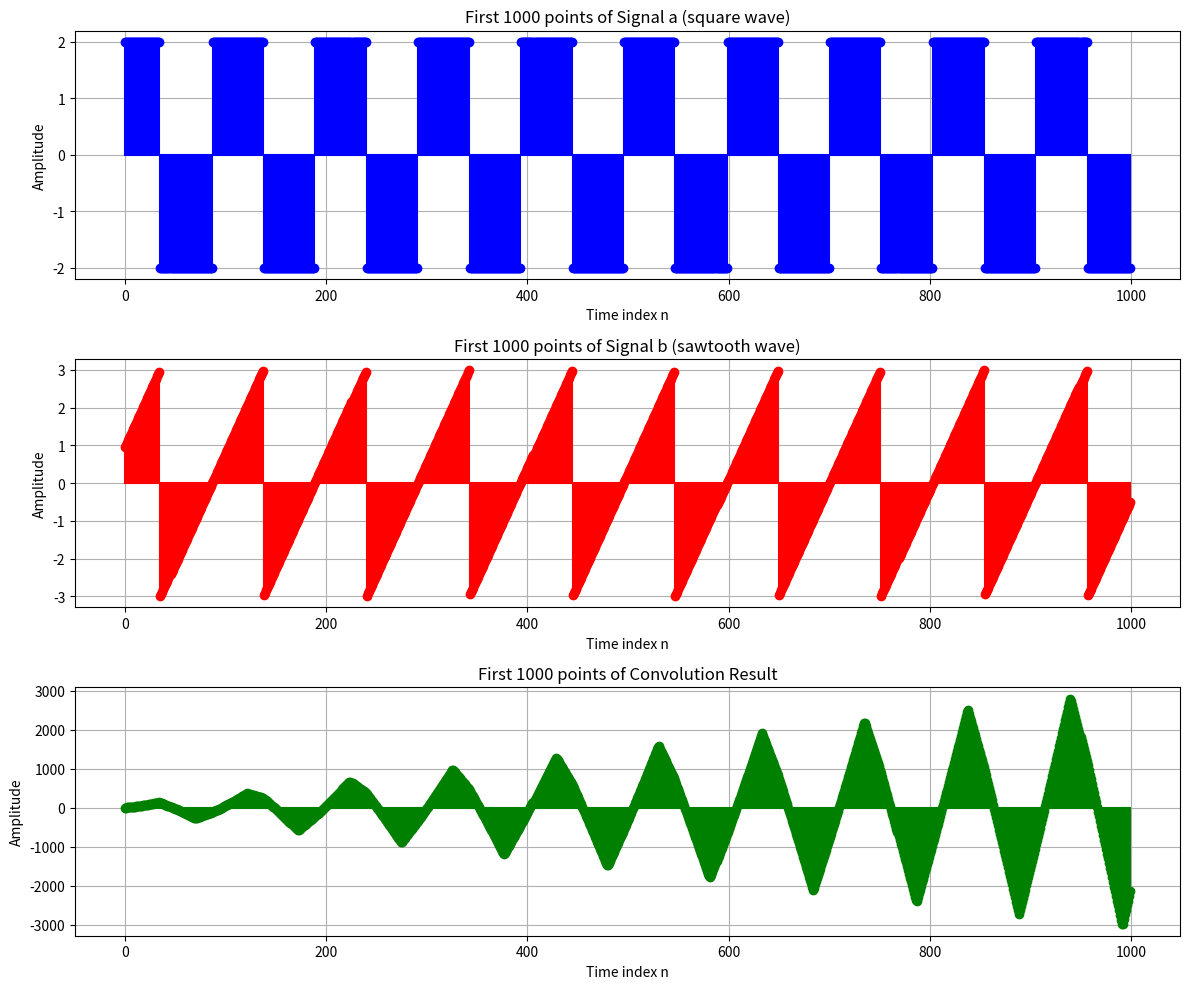
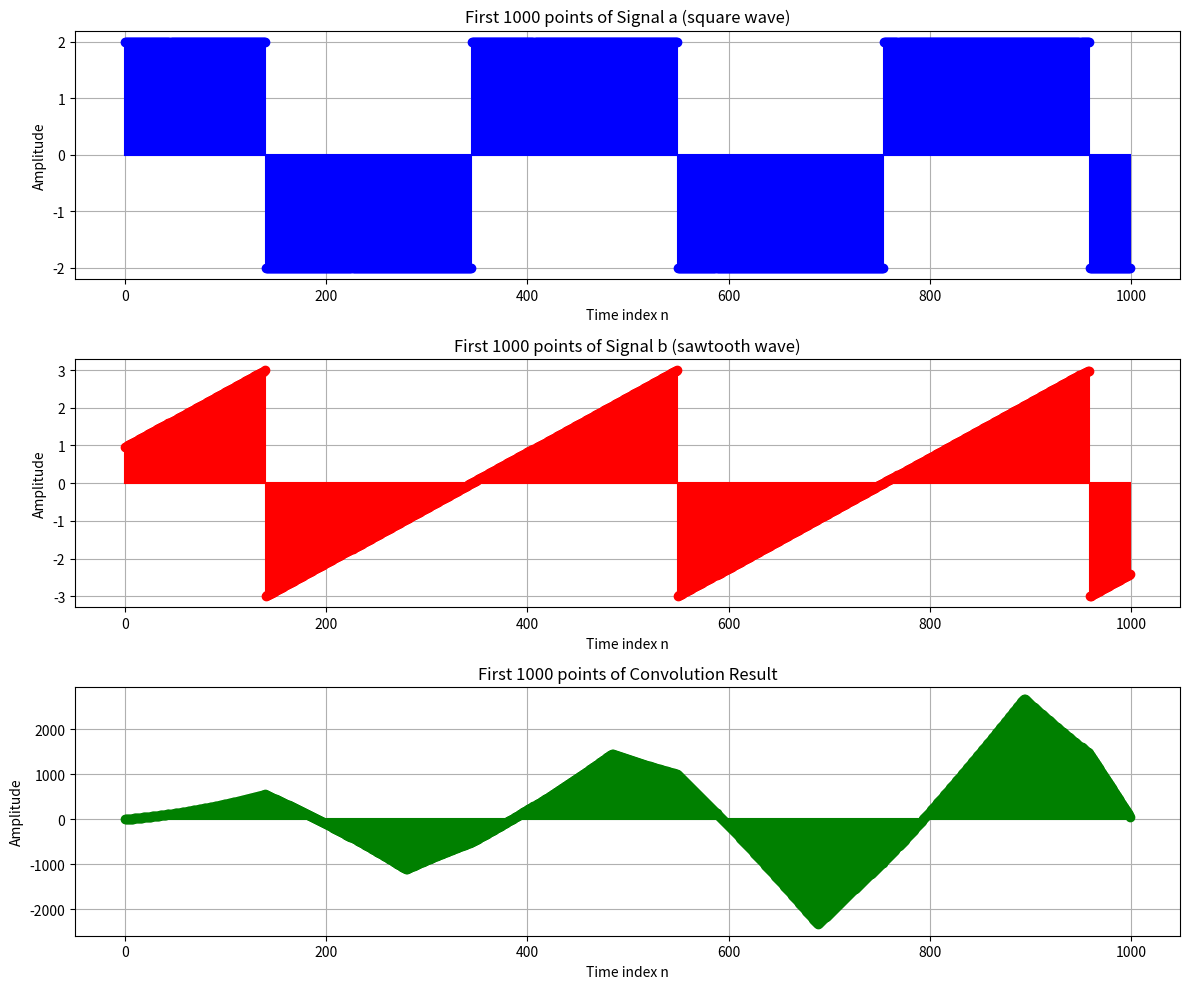
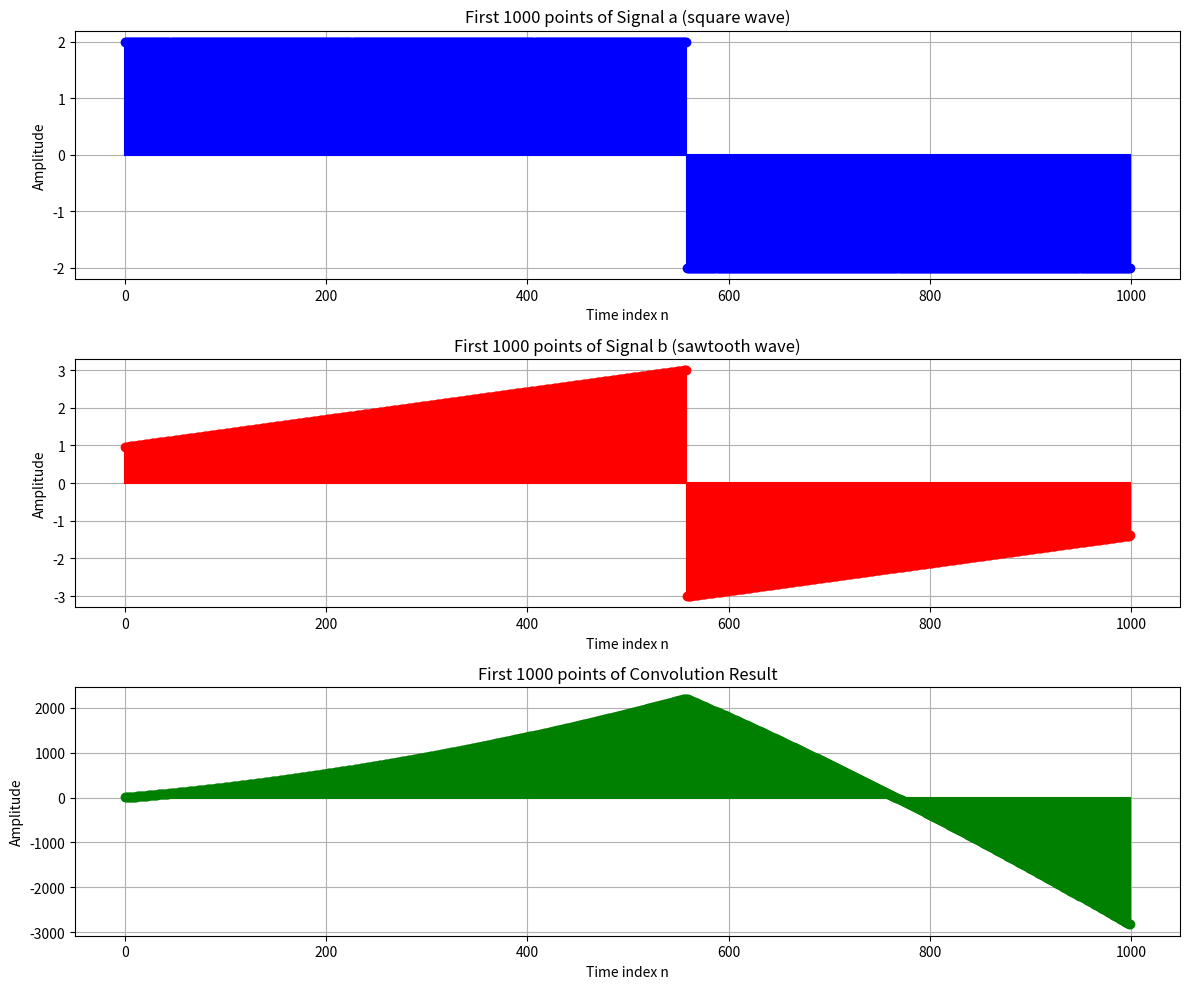
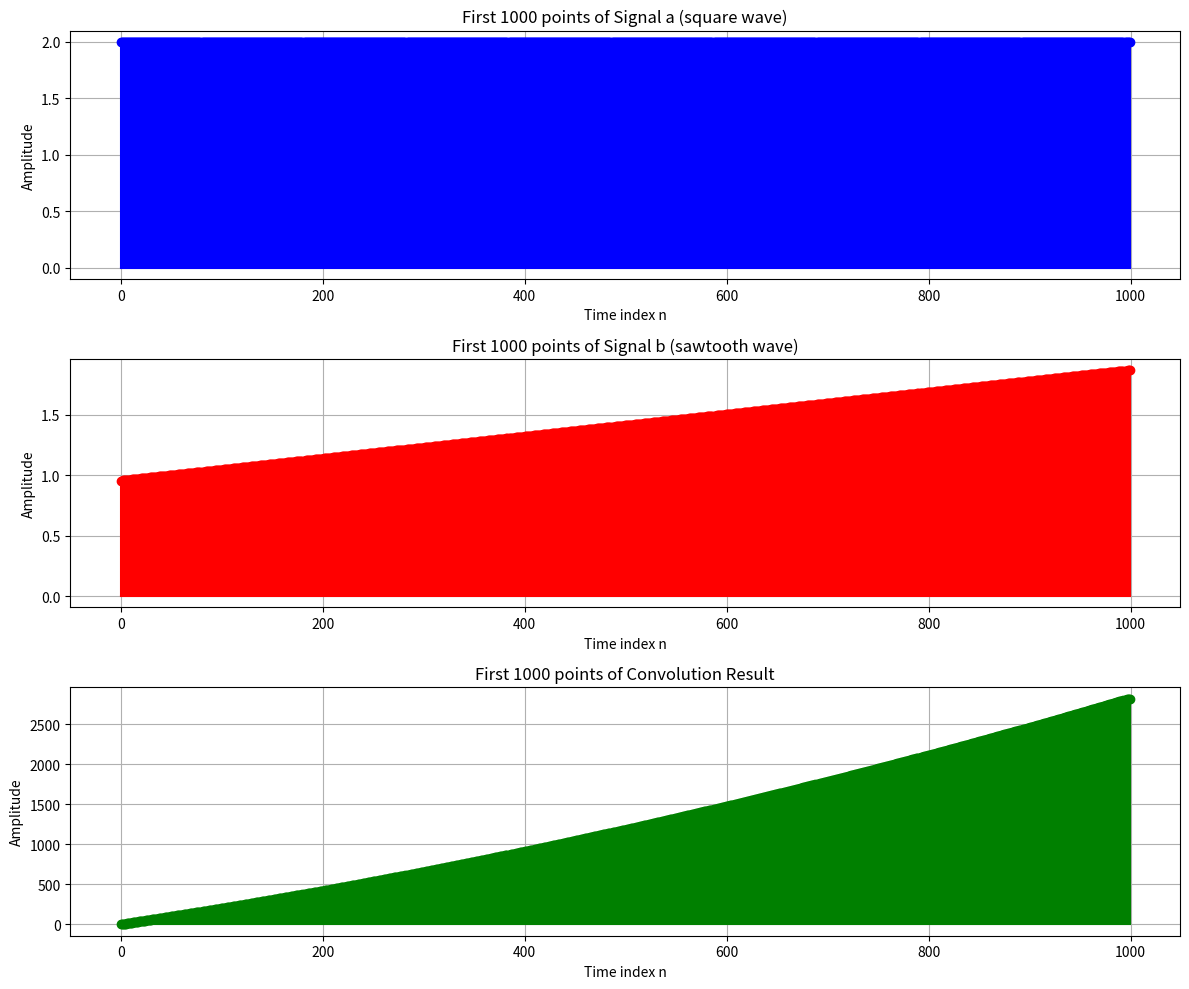
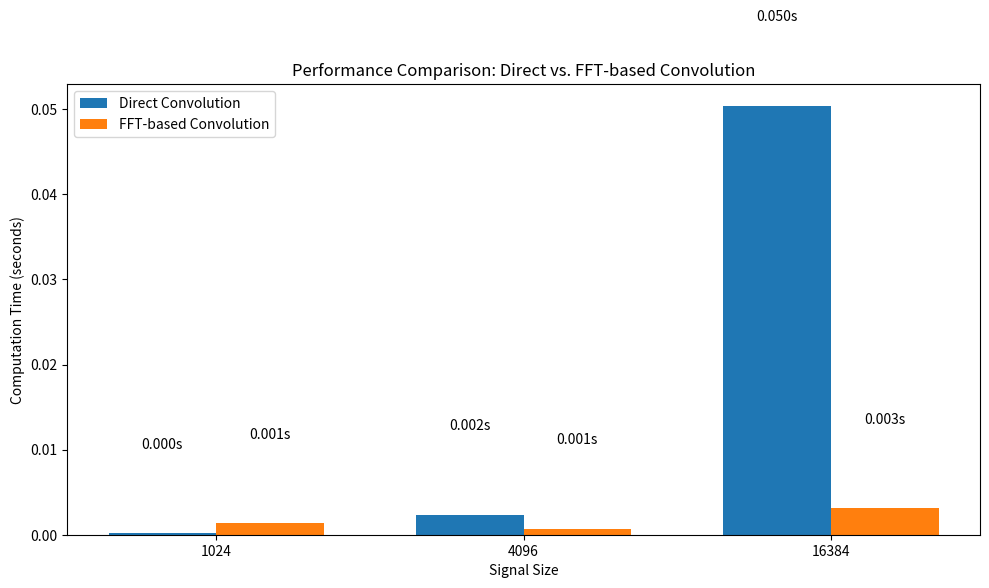

Source code (Python) for these figures, in order:
# TASK: Signal Processing Lab - Comparing Convolution Methods with Large Mathematical Signals
# This program compares the time performance of direct and FFT-based convolution

import numpy as np
import matplotlib.pyplot as plt
import time


# TASK: Define functions to generate various signals (similar to those in Lab #1)
def square(t):
    """Generate a square wave signal"""
    return np.sign(np.sin(t))


def sawtooth(t):
    """Generate a sawtooth wave signal"""
    return 2 * (t / (2 * np.pi) - np.floor(t / (2 * np.pi) + 0.5))


def cosine(t):
    """Generate a cosine wave signal"""
    return np.cos(t)


# TASK: Function to measure time for direct convolution
def measure_direct_convolution(a, b):
    """Measure time for direct convolution"""
    print("Measuring time for direct convolution...")
    start_time = time.time()

    # Direct convolution calculation
    c_direct = np.convolve(a, b)

    end_time = time.time()
    time_direct = end_time - start_time

    print(f"Direct convolution completed in {time_direct:.6f} seconds")
    return c_direct, time_direct


# TASK: Function to measure time for FFT-based convolution
def measure_fft_convolution(a, b, m):
    """Measure time for FFT-based convolution"""
    print("Measuring time for FFT-based convolution...")
    start_time = time.time()

    # FFT of both signals
    AE = np.fft.fft(a, m)
    BE = np.fft.fft(b, m)

    # Multiply in frequency domain
    p = AE * BE

    # Inverse FFT to get result
    y1 = np.fft.ifft(p)

    end_time = time.time()
    time_fft = end_time - start_time

    print(f"FFT-based convolution completed in {time_fft:.6f} seconds")
    return y1, time_fft


# TASK: Compare convolution methods for signals of specified size
def compare_convolution_methods(signal_size):
    """Compare direct and FFT-based convolution for signals of given size"""
    print(f"\nComparing convolution methods for signals of length {signal_size}...")

    # Generate time indices
    n = np.arange(signal_size)
    l = np.arange(signal_size)

    # Generate signals using mathematical functions (as in Lab #1)
    a = 2 * square(20 * np.pi * n / signal_size + 1)
    b = 3 * sawtooth(20 * np.pi * l / signal_size + 1)

    # Determine convolution length and next power of 2
    conv_length = len(a) + len(b) - 1
    m = 2 ** int(np.ceil(np.log2(conv_length)))  # Next power of 2

    print(f"Signal lengths: a={len(a)}, b={len(b)}")
    print(f"Theoretical convolution length: {conv_length}")
    print(f"FFT length (next power of 2): {m}")

    # Only perform direct convolution for smaller signals (up to 2^14)
    if signal_size <= 2**14:
        c_direct, time_direct = measure_direct_convolution(a, b)
    else:
        print("Direct convolution would be too slow for this signal size, skipping...")
        time_direct = None
        c_direct = None

    # Perform FFT-based convolution
    y1, time_fft = measure_fft_convolution(a, b, m)

    # Compare performance
    if time_direct is not None:
        speedup = time_direct / time_fft
        print(f"FFT method is {speedup:.2f}x faster than direct convolution")

        # Calculate error between methods
        error = c_direct - np.real(y1[:conv_length])
        max_error = np.max(np.abs(error))
        print(f"Maximum absolute error: {max_error}")

    # Plot sample segments of signals and results
    plot_sample_signals(a, b, y1, signal_size)

    return time_direct, time_fft


# TASK: Plot sample segments of large signals
def plot_sample_signals(a, b, y1, signal_size):
    """Plot sample segments of signals and convolution result"""
    # Determine sample size for plotting (up to 1000 points)
    sample_size = min(1000, signal_size)

    # Create figure with 3 subplots
    fig, axs = plt.subplots(3, 1, figsize=(12, 10))

    # Plot first signal
    axs[0].stem(
        np.arange(sample_size), a[:sample_size], "b-", markerfmt="bo", basefmt="b-"
    )
    axs[0].set_title(f"First {sample_size} points of Signal a (square wave)")
    axs[0].set_xlabel("Time index n")
    axs[0].set_ylabel("Amplitude")
    axs[0].grid(True)

    # Plot second signal
    axs[1].stem(
        np.arange(sample_size), b[:sample_size], "r-", markerfmt="ro", basefmt="r-"
    )
    axs[1].set_title(f"First {sample_size} points of Signal b (sawtooth wave)")
    axs[1].set_xlabel("Time index n")
    axs[1].set_ylabel("Amplitude")
    axs[1].grid(True)

    # Plot convolution result (sample)
    axs[2].stem(
        np.arange(sample_size),
        np.real(y1[:sample_size]),
        "g-",
        markerfmt="go",
        basefmt="g-",
    )
    axs[2].set_title(f"First {sample_size} points of Convolution Result")
    axs[2].set_xlabel("Time index n")
    axs[2].set_ylabel("Amplitude")
    axs[2].grid(True)

    plt.tight_layout()
    plt.show()


# TASK: Run comparison with progressively larger signals
def main():
    """Main function to run convolution comparisons"""
    # List of signal sizes to test (powers of 2)
    signal_sizes = [2**10, 2**12, 2**14, 2**16]

    # Results storage
    results = []

    # Run comparisons for each signal size
    for size in signal_sizes:
        time_direct, time_fft = compare_convolution_methods(size)
        results.append((size, time_direct, time_fft))

    # Display summary of results
    print("\nSummary of Convolution Method Performance:")
    print("-" * 60)
    print(
        f"{'Signal Size':<15} {'Direct Time (s)':<20} {'FFT Time (s)':<20} {'Speedup':<10}"
    )
    print("-" * 60)

    for size, time_direct, time_fft in results:
        if time_direct is not None:
            speedup = time_direct / time_fft
            print(
                f"{size:<15} {time_direct:<20.6f} {time_fft:<20.6f} {speedup:<10.2f}x"
            )
        else:
            print(f"{size:<15} {'too slow':<20} {time_fft:<20.6f} {'-':<10}")

    print("-" * 60)

    # Plot performance comparison
    plot_performance_comparison(results)


# TASK: Plot performance comparison of methods
def plot_performance_comparison(results):
    """Plot performance comparison of convolution methods"""
    sizes = [r[0] for r in results]

    # Extract times (only for sizes where both methods were run)
    direct_times = []
    fft_times = []
    size_labels = []

    for size, time_direct, time_fft in results:
        if time_direct is not None:
            direct_times.append(time_direct)
            fft_times.append(time_fft)
            size_labels.append(str(size))

    # Create figure
    plt.figure(figsize=(10, 6))

    # Bar positions
    x = np.arange(len(size_labels))
    width = 0.35

    # Create bars
    plt.bar(x - width / 2, direct_times, width, label="Direct Convolution")
    plt.bar(x + width / 2, fft_times, width, label="FFT-based Convolution")

    # Add labels and title
    plt.xlabel("Signal Size")
    plt.ylabel("Computation Time (seconds)")
    plt.title("Performance Comparison: Direct vs. FFT-based Convolution")
    plt.xticks(x, size_labels)
    plt.legend()

    # Add value labels on top of bars
    for i, v in enumerate(direct_times):
        plt.text(i - width / 2, v + 0.01, f"{v:.3f}s", ha="center")

    for i, v in enumerate(fft_times):
        plt.text(i + width / 2, v + 0.01, f"{v:.3f}s", ha="center")

    plt.tight_layout()
    plt.show()


# TASK: Run the main function
if __name__ == "__main__":
    main()
